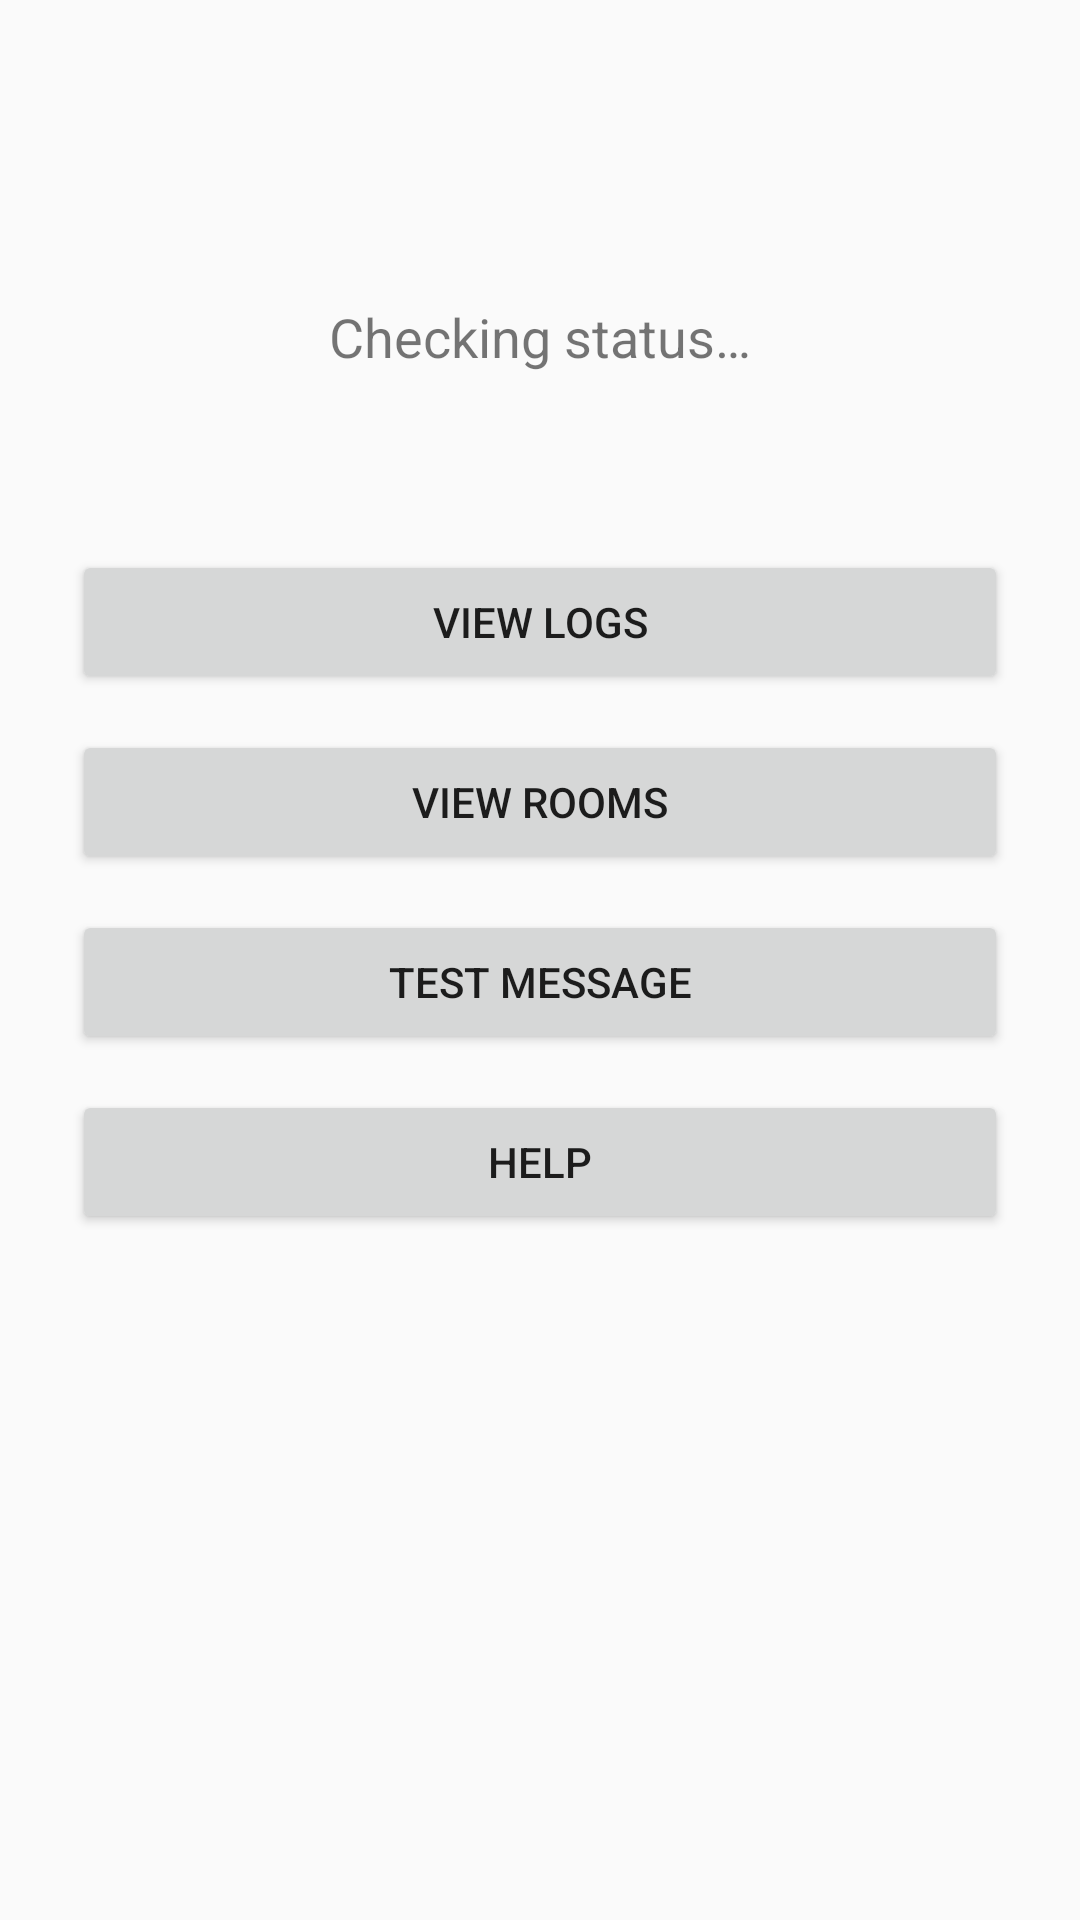

Produce the Android XML layout that renders to this screen, including the resource entries it uses.
<!-- AndroidManifest.xml: application theme Theme.BeepBoop -->
<!-- res/layout/main_activity.xml -->
<?xml version="1.0" encoding="utf-8"?>
<ScrollView xmlns:android="http://schemas.android.com/apk/res/android"
    android:layout_width="match_parent"
    android:layout_height="match_parent">

    <LinearLayout
        android:layout_width="match_parent"
        android:layout_height="wrap_content"
        android:orientation="vertical"
        android:paddingStart="24dp"
        android:paddingEnd="24dp"
        android:paddingTop="100dp"
        android:paddingBottom="24dp">

        <TextView
            android:id="@+id/statusTextView"
            android:layout_width="match_parent"
            android:layout_height="wrap_content"
            android:text="@string/checking_status"
            android:textSize="18sp"
            android:gravity="center"
            android:layout_marginBottom="16dp" />

        <TextView
            android:id="@+id/permissionsDetailTextView"
            android:layout_width="match_parent"
            android:layout_height="wrap_content"
            android:textSize="14sp"
            android:layout_marginBottom="24dp" />

        <Button
            android:id="@+id/requestPermissionsButton"
            android:layout_width="match_parent"
            android:layout_height="wrap_content"
            android:text="@string/request_permissions"
            android:layout_marginBottom="12dp"
            android:visibility="gone" />

        <Button
            android:id="@+id/disableBatteryButton"
            android:layout_width="match_parent"
            android:layout_height="wrap_content"
            android:text="@string/disable_battery_optimization_recommended"
            android:layout_marginBottom="12dp"
            android:visibility="gone" />

        <Button
            android:id="@+id/viewLogsButton"
            android:layout_width="match_parent"
            android:layout_height="wrap_content"
            android:text="@string/view_logs"
            android:layout_marginBottom="12dp" />

        <Button
            android:id="@+id/viewRoomsButton"
            android:layout_width="match_parent"
            android:layout_height="wrap_content"
            android:text="@string/view_rooms"
            android:layout_marginBottom="12dp" />

        <Button
            android:id="@+id/testMessageButton"
            android:layout_width="match_parent"
            android:layout_height="wrap_content"
            android:text="@string/test_message"
            android:layout_marginBottom="12dp" />

        <Button
            android:id="@+id/helpButton"
            android:layout_width="match_parent"
            android:layout_height="wrap_content"
            android:text="@string/help"
            android:layout_marginBottom="12dp" />

    </LinearLayout>

</ScrollView>
<!-- resources referenced by this layout -->
<resources>
  <string name="checking_status">Checking status…</string>
  <string name="disable_battery_optimization_recommended">Disable Battery Optimization (Recommended)</string>
  <string name="help">Help</string>
  <string name="request_permissions">Request Permissions</string>
  <string name="test_message">Test Message</string>
  <string name="view_logs">View Logs</string>
  <string name="view_rooms">View Rooms</string>
  <style name="Theme.BeepBoop" parent="Theme.AppCompat.Light.DarkActionBar">
          
          <item name="colorPrimary">#2196F3</item>
          <item name="colorPrimaryDark">#1976D2</item>
          <item name="colorAccent">#FF4081</item>
      </style>
</resources>
